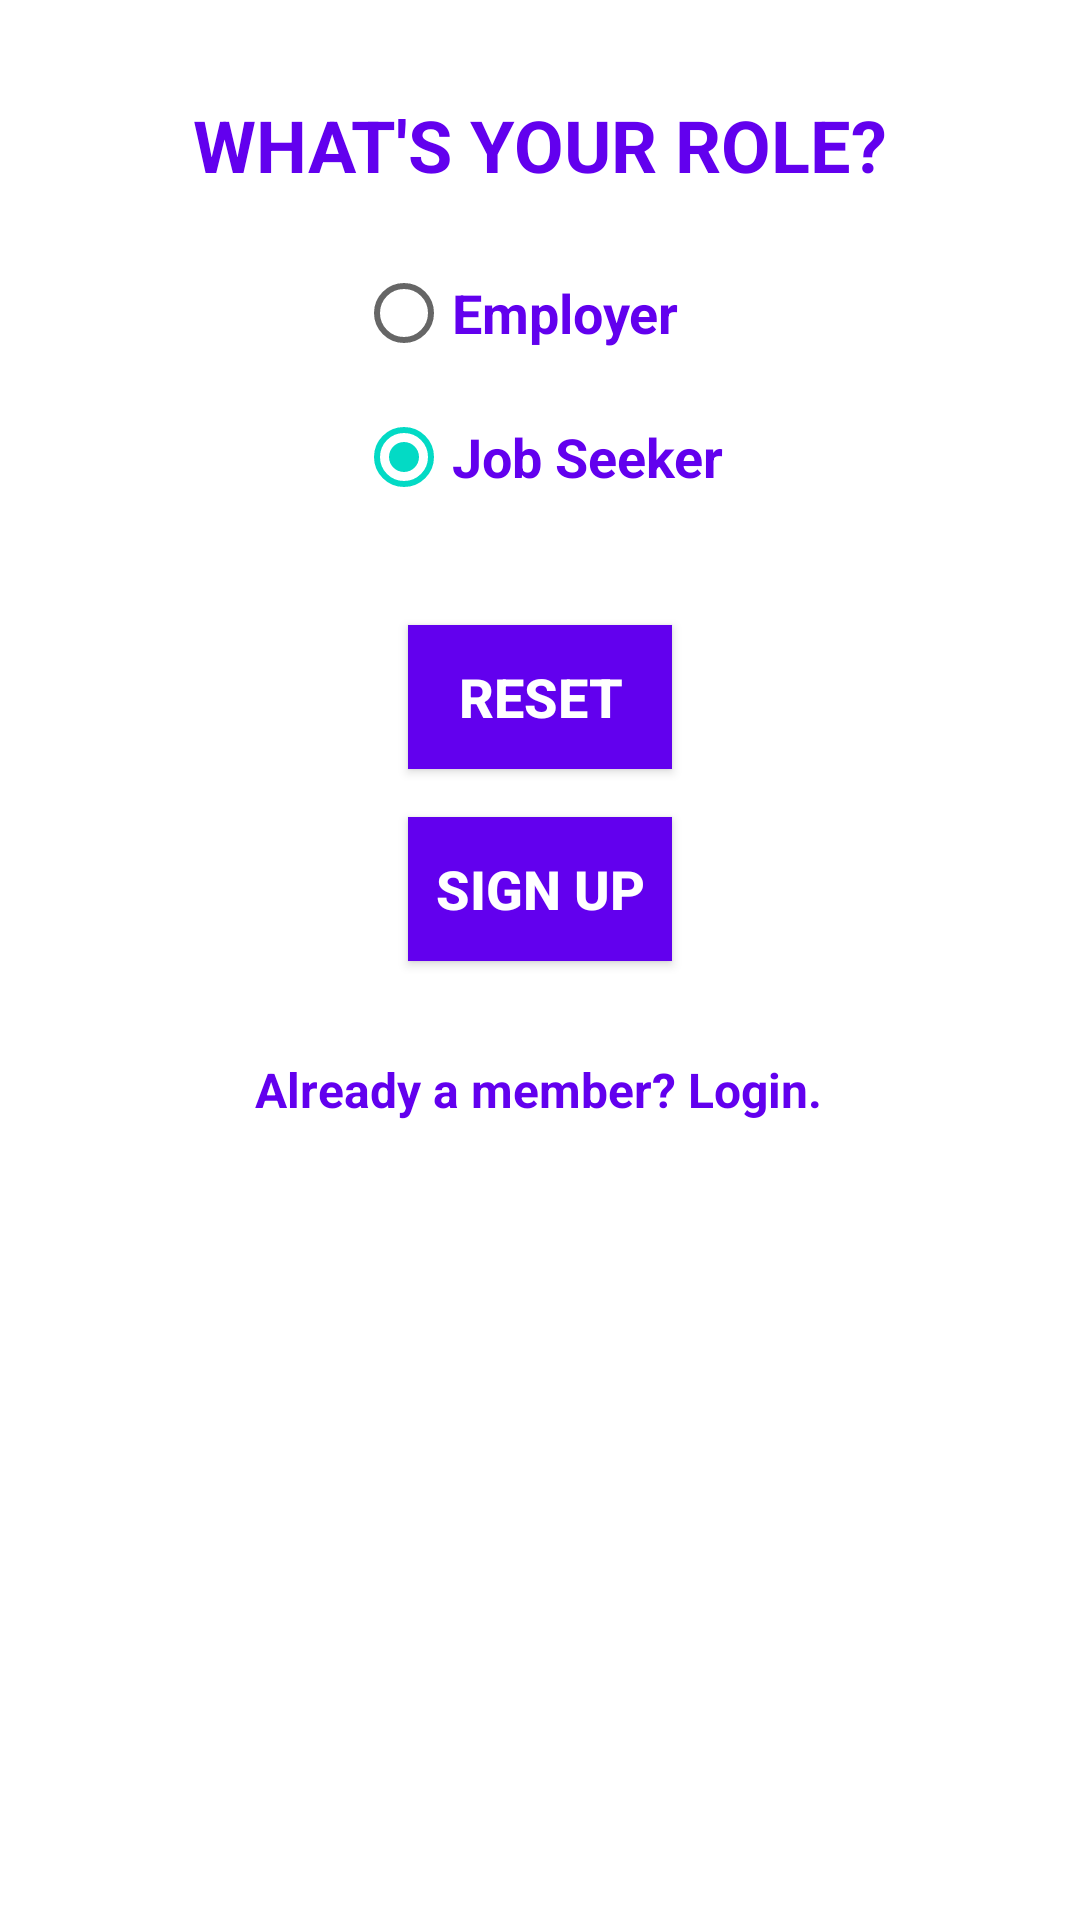

The Android layout XML behind this screen, and the referenced resources:
<!-- AndroidManifest.xml: application theme Theme.JobSearch -->
<!-- res/layout/activity_main2.xml -->
<?xml version="1.0" encoding="utf-8"?>
<androidx.constraintlayout.widget.ConstraintLayout
    xmlns:android="http://schemas.android.com/apk/res/android"
    xmlns:app="http://schemas.android.com/apk/res-auto"
    xmlns:tools="http://schemas.android.com/tools"
    android:layout_width="match_parent"
    android:layout_height="match_parent"
    android:background="#FFFFFF">

    <TextView
        android:id="@+id/textView6"
        android:layout_width="wrap_content"
        android:layout_height="wrap_content"
        android:layout_marginTop="32dp"
        android:text="WHAT'S YOUR ROLE?"
        android:textAlignment="center"
        android:textColor="#6200EE"
        android:textSize="24sp"
        android:textStyle="bold"
        app:layout_constraintEnd_toEndOf="parent"
        app:layout_constraintStart_toStartOf="parent"
        app:layout_constraintTop_toTopOf="parent" />

    <RadioGroup
        android:id="@+id/emp"
        android:layout_width="wrap_content"
        android:layout_height="wrap_content"
        android:layout_marginTop="16dp"
        android:checkedButton="@+id/radioButton9"
        app:layout_constraintEnd_toEndOf="parent"
        app:layout_constraintStart_toStartOf="parent"
        app:layout_constraintTop_toBottomOf="@id/textView6">

        <RadioButton
            android:id="@+id/radioButton8"
            android:layout_width="match_parent"
            android:layout_height="wrap_content"
            android:text="Employer"
            android:textColor="#6200EE"
            android:textSize="18sp"
            android:textStyle="bold" />

        <RadioButton
            android:id="@+id/radioButton9"
            android:layout_width="match_parent"
            android:layout_height="wrap_content"
            android:text="Job Seeker"
            android:textColor="#6200EE"
            android:textSize="18sp"
            android:textStyle="bold" />

    </RadioGroup>

    <Button
        android:id="@+id/reset"
        android:layout_width="wrap_content"
        android:layout_height="wrap_content"
        android:layout_marginTop="32dp"
        android:background="#6200EE"
        android:text="RESET"
        android:textColor="#FFFFFF"
        android:textSize="18sp"
        android:textStyle="bold"
        app:layout_constraintEnd_toEndOf="parent"
        app:layout_constraintStart_toStartOf="parent"
        app:layout_constraintTop_toBottomOf="@id/emp" />

    <Button
        android:id="@+id/submit"
        android:layout_width="wrap_content"
        android:layout_height="wrap_content"
        android:layout_marginTop="16dp"
        android:background="#6200EE"
        android:text="Sign up"
        android:textColor="#FFFFFF"
        android:textSize="18sp"
        android:textStyle="bold"
        app:layout_constraintEnd_toEndOf="parent"
        app:layout_constraintStart_toStartOf="parent"
        app:layout_constraintTop_toBottomOf="@id/reset" />

    <TextView
        android:id="@+id/signUpText"
        android:layout_width="wrap_content"
        android:layout_height="wrap_content"
        android:layout_marginTop="32dp"
        android:text="Already a member? Login."
        android:textColor="#6200EE"
        android:textSize="16sp"
        android:textStyle="bold"
        app:layout_constraintEnd_toEndOf="parent"
        app:layout_constraintHorizontal_bias="0.497"
        app:layout_constraintStart_toStartOf="parent"
        app:layout_constraintTop_toBottomOf="@id/submit" />


</androidx.constraintlayout.widget.ConstraintLayout>
<!-- resources referenced by this layout -->
<resources>
  <style name="Theme.JobSearch" parent="Theme.MaterialComponents.DayNight.DarkActionBar">
          
          <item name="colorPrimary">@color/purple_500</item>
          <item name="colorPrimaryVariant">@color/purple_700</item>
          <item name="colorOnPrimary">@color/white</item>
          
          <item name="colorSecondary">@color/teal_200</item>
          <item name="colorSecondaryVariant">@color/teal_700</item>
          <item name="colorOnSecondary">@color/black</item>
          
          <item name="android:statusBarColor" tools:targetApi="l">?attr/colorPrimaryVariant</item>
          
      </style>
  <!-- not gathered from this repository: default colours our renderer supplied (Android Studio template values) -->
  <color name="purple_500">#FF6200EE</color>
  <color name="purple_700">#FF3700B3</color>
  <color name="teal_200">#FF03DAC5</color>
  <color name="teal_700">#FF018786</color>
  <color name="black">#FF000000</color>
  <color name="white">#FFFFFFFF</color>
</resources>
